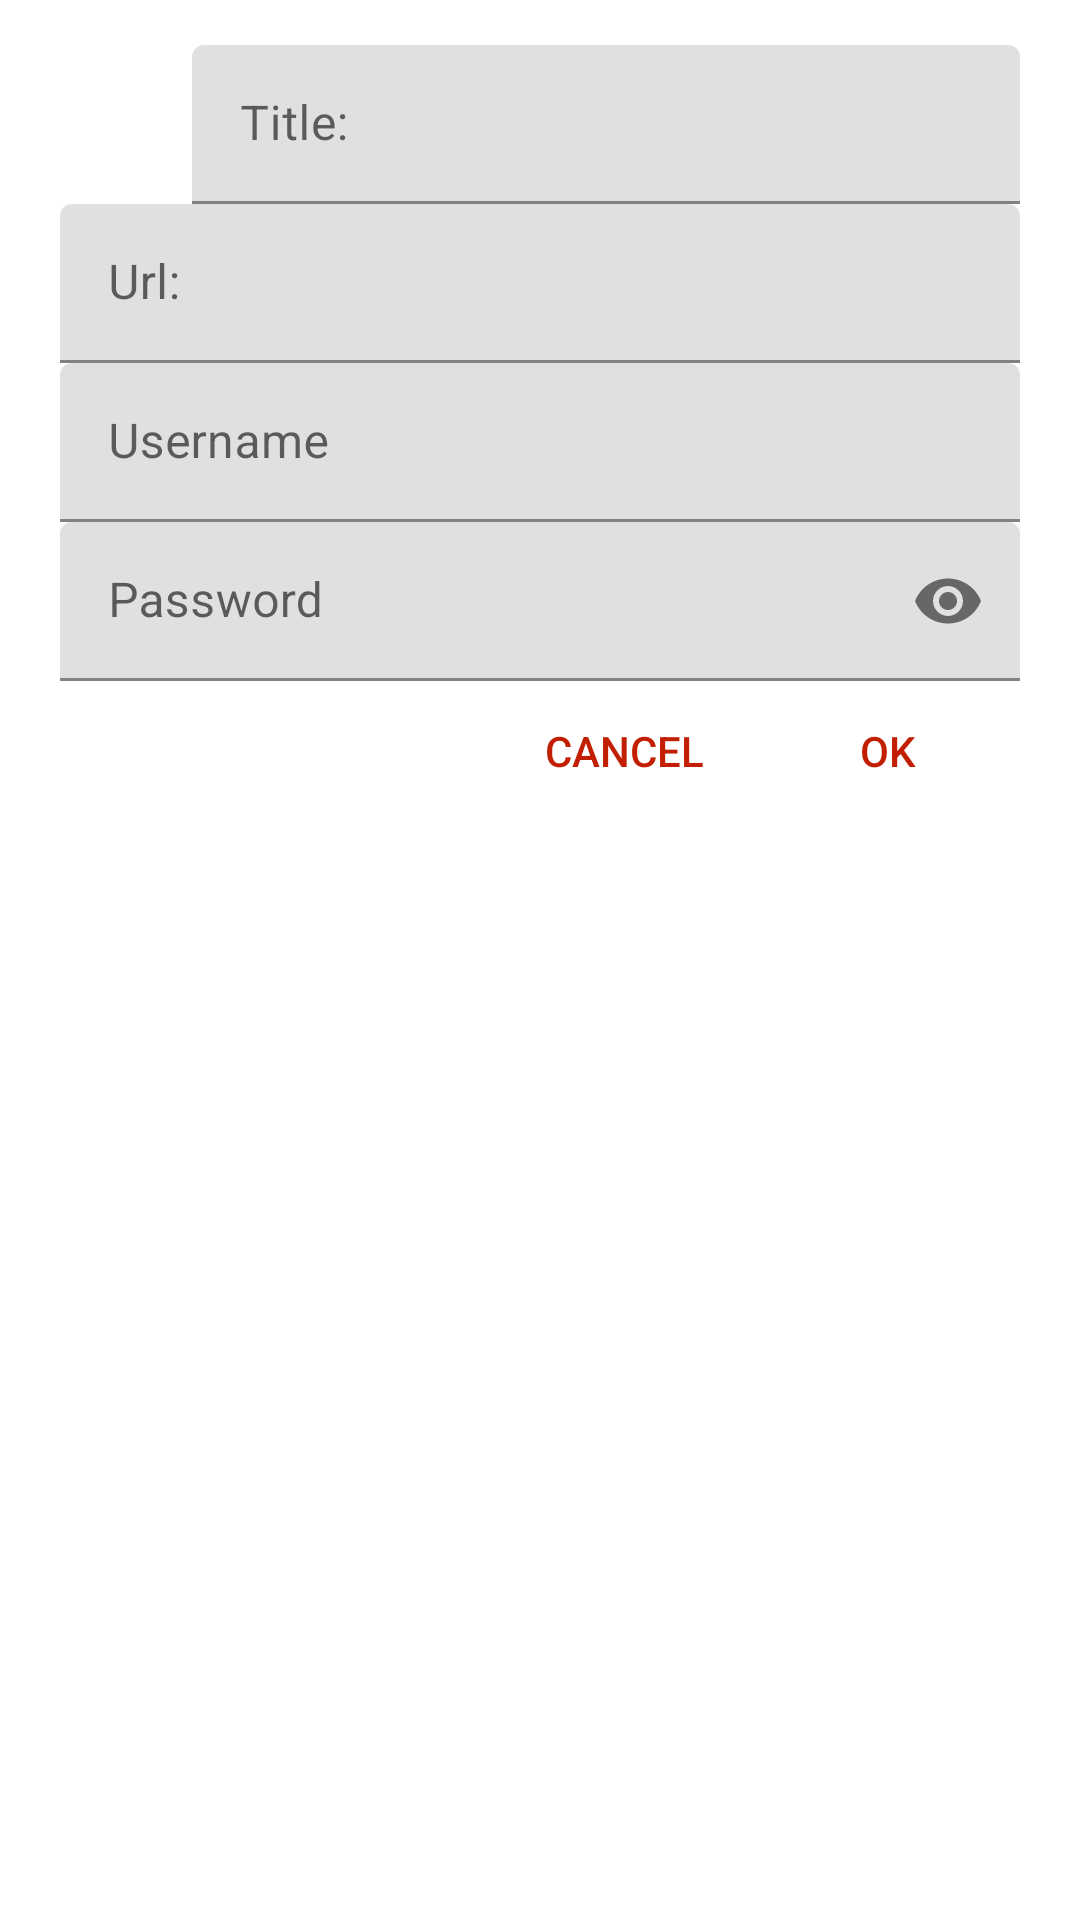

Reconstruct the res/layout file that produces this screen, plus the resources it refers to.
<!-- AndroidManifest.xml: fallback theme Theme.MaterialComponents.DayNight.NoActionBar -->
<!-- res/layout/dialog_edit_bookmark.xml -->
<?xml version="1.0" encoding="utf-8"?>
<LinearLayout xmlns:android="http://schemas.android.com/apk/res/android"
    xmlns:app="http://schemas.android.com/apk/res-auto"
    xmlns:tools="http://schemas.android.com/tools"
    android:orientation="vertical"
    android:layout_width="match_parent"
    android:layout_height="match_parent"
    android:background="?android:attr/colorBackground"
    android:paddingEnd="20dp"
    android:paddingStart="20dp"
    android:paddingTop="15dp"
    tools:targetApi="o">

    <LinearLayout
        android:layout_width="match_parent"
        android:layout_height="wrap_content"
        android:orientation="horizontal">

        <ImageView
            android:id="@+id/ib_icon"
            android:layout_width="36dp"
            android:layout_height="36dp"
            android:layout_gravity="center"
            android:background="?attr/actionBarItemBackground"
            android:contentDescription="@null"
            android:src="@drawable/circle_red" />

        <android.support.design.widget.TextInputLayout
            android:id="@+id/login_title"
            android:layout_width="match_parent"
            android:layout_height="wrap_content"
            android:layout_marginStart="8dp"
            app:passwordToggleEnabled="false"
            android:layout_marginLeft="8dp">

            <EditText
                android:id="@+id/pass_title"
                android:layout_width="match_parent"
                android:layout_height="wrap_content"
                android:includeFontPadding="false"
                android:inputType="text"
                android:hint="@string/dialog_title_hint"
                android:importantForAutofill="no" />

        </android.support.design.widget.TextInputLayout>

    </LinearLayout>

    <android.support.design.widget.TextInputLayout
        android:layout_width="match_parent"
        android:layout_height="wrap_content"
        app:passwordToggleEnabled="false" >

        <EditText
            android:id="@+id/pass_url"
            android:layout_width="match_parent"
            android:layout_height="wrap_content"
            android:includeFontPadding="false"
            android:inputType="textUri"
            android:hint="@string/dialog_url_hint"
            android:importantForAutofill="no" />

    </android.support.design.widget.TextInputLayout>

    <android.support.design.widget.TextInputLayout
        android:layout_width="match_parent"
        android:layout_height="wrap_content"
        app:passwordToggleEnabled="false" >

        <EditText
            android:id="@+id/pass_userName"
            android:layout_width="match_parent"
            android:layout_height="wrap_content"
            android:includeFontPadding="false"
            android:inputType="text"
            android:hint="@string/dialog_sign_in_username"
            android:importantForAutofill="no" />

    </android.support.design.widget.TextInputLayout>

    <android.support.design.widget.TextInputLayout
        android:layout_width="match_parent"
        android:layout_height="wrap_content"
        app:passwordToggleEnabled="true" >

        <EditText
            android:id="@+id/pass_userPW"
            android:layout_width="match_parent"
            android:layout_height="wrap_content"
            android:includeFontPadding="false"
            android:inputType="textPassword"
            android:hint="@string/dialog_sign_in_password"
            android:importantForAutofill="no" />

    </android.support.design.widget.TextInputLayout>

    <RelativeLayout
        android:layout_width="wrap_content"
        android:layout_height="wrap_content"
        android:layout_marginBottom="8dp">

        <Button
            android:id="@+id/action_ok"
            android:layout_width="wrap_content"
            android:layout_height="wrap_content"
            android:layout_alignParentEnd="true"
            android:includeFontPadding="false"
            android:background="?attr/selectableItemBackground"
            android:textColor="@color/colorAccent"
            android:text="@string/app_ok"
            android:layout_alignParentRight="true" />

        <Button android:id="@+id/action_cancel"
            android:layout_width="wrap_content"
            android:layout_height="wrap_content"
            android:layout_toStartOf="@+id/action_ok"
            android:includeFontPadding="false"
            android:background="?attr/selectableItemBackground"
            android:textColor="@color/colorAccent"
            android:text="@string/app_cancel"
            android:layout_toLeftOf="@+id/action_ok" />

    </RelativeLayout>

</LinearLayout>
<!-- resources referenced by this layout -->
<resources>
  <color name="colorAccent">#c21f02</color>
  <string name="app_cancel">Cancel</string>
  <string name="app_ok">OK</string>
  <string name="dialog_sign_in_password">Password</string>
  <string name="dialog_sign_in_username">Username</string>
  <string name="dialog_title_hint">Title:</string>
  <string name="dialog_url_hint">Url:</string>
</resources>
